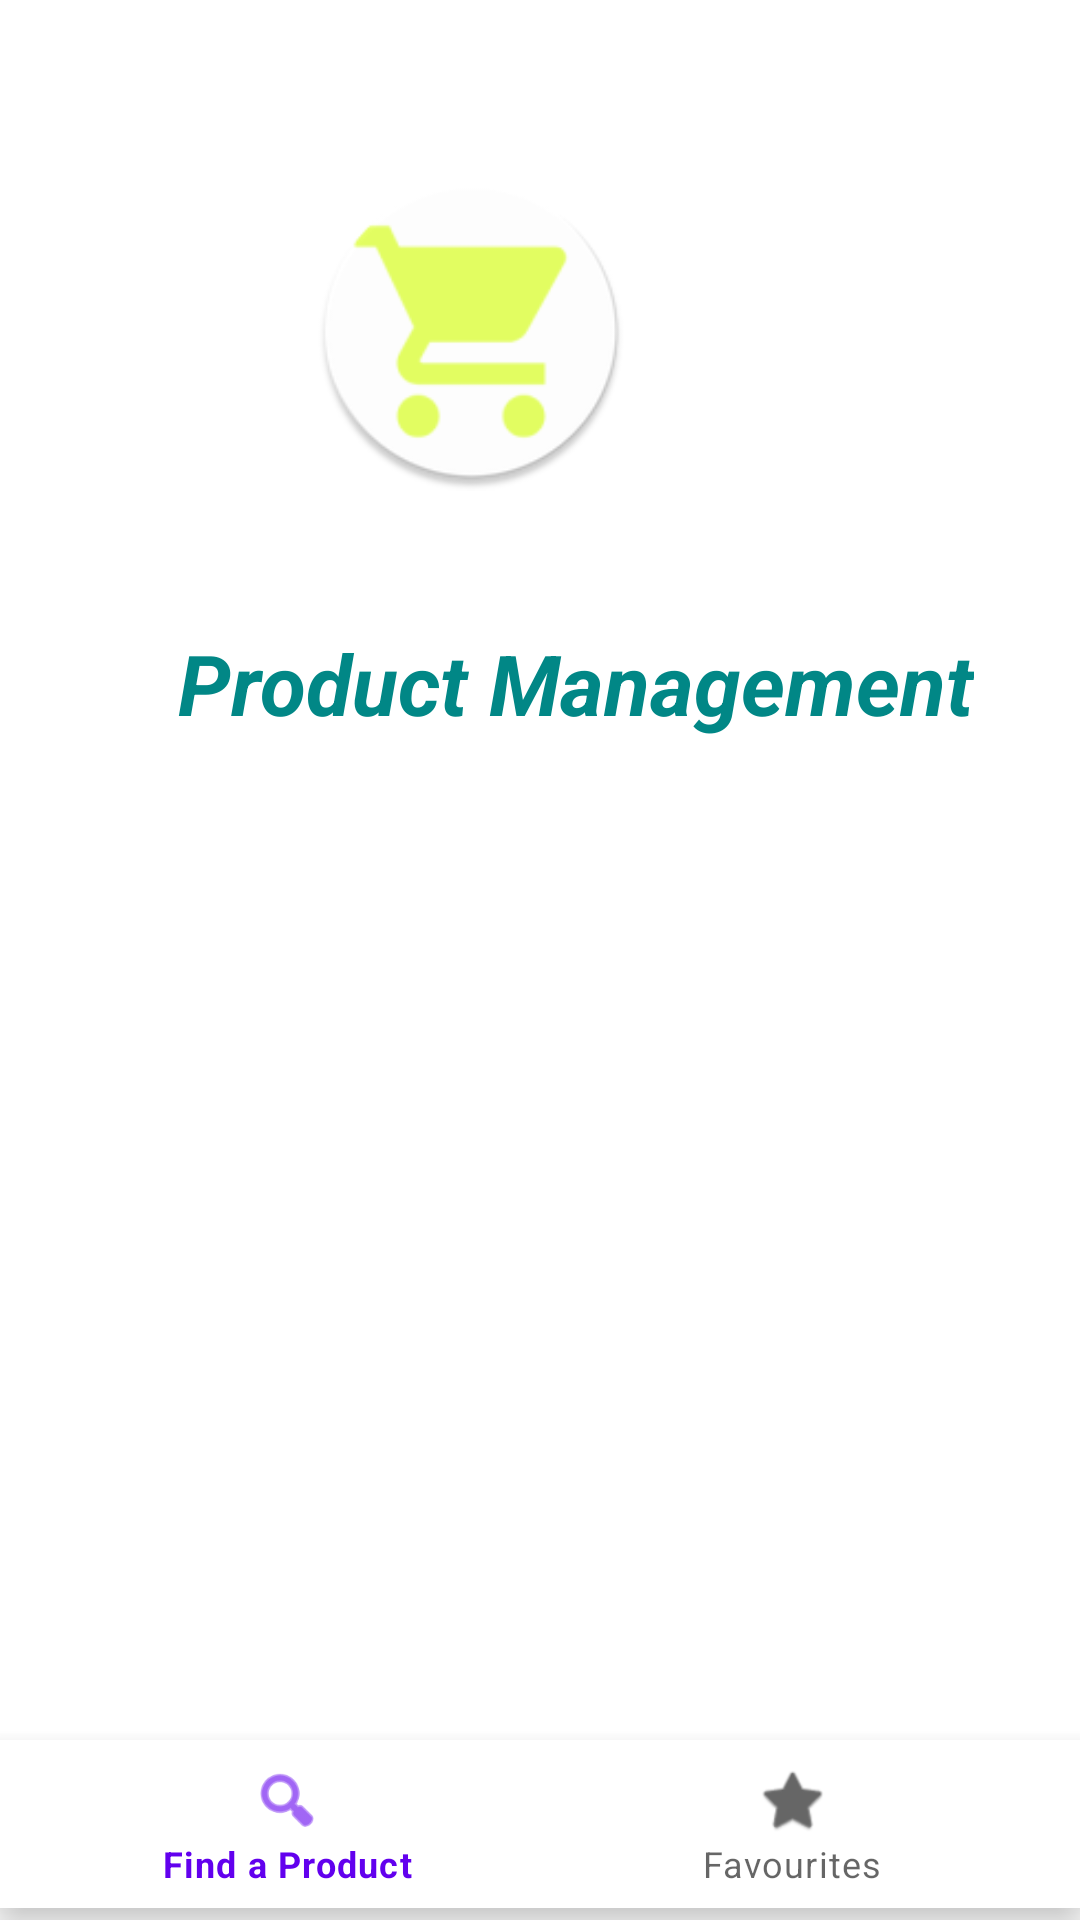

This screen was rendered from an Android layout file. Write that file and the resources it references.
<!-- AndroidManifest.xml: application theme Theme.ExamenParcial -->
<!-- res/layout/activity_main.xml -->
<?xml version="1.0" encoding="utf-8"?>
<androidx.constraintlayout.widget.ConstraintLayout xmlns:android="http://schemas.android.com/apk/res/android"
    xmlns:app="http://schemas.android.com/apk/res-auto"
    xmlns:tools="http://schemas.android.com/tools"
    android:layout_width="match_parent"
    android:layout_height="match_parent"
    tools:context=".controller.activities.MainActivity">

    <com.google.android.material.bottomnavigation.BottomNavigationView
        android:id="@+id/bnvMenu"
        android:layout_width="0dp"
        android:layout_height="wrap_content"
        android:layout_marginBottom="4dp"
        app:layout_constraintBottom_toBottomOf="parent"
        app:layout_constraintEnd_toEndOf="parent"
        app:layout_constraintHorizontal_bias="0.0"
        app:layout_constraintStart_toStartOf="parent"
        app:menu="@menu/menu_main" />

    <ImageView
        android:id="@+id/ivLogo"
        android:layout_width="106dp"
        android:layout_height="133dp"
        android:layout_marginStart="150dp"
        android:layout_marginTop="44dp"
        android:layout_marginEnd="150dp"
        app:layout_constraintEnd_toEndOf="parent"
        app:layout_constraintHorizontal_bias="1.0"
        app:layout_constraintStart_toStartOf="parent"
        app:layout_constraintTop_toTopOf="parent"
        app:srcCompat="@mipmap/ic_logo_app_round" />

    <TextView
        android:id="@+id/tvTitleApp"
        android:layout_width="wrap_content"
        android:layout_height="wrap_content"
        android:layout_marginStart="150dp"
        android:layout_marginTop="32dp"
        android:layout_marginEnd="126dp"
        android:text="@string/app_name"
        android:textColor="@color/teal_700"
        android:textSize="28sp"
        android:textStyle="bold|italic"
        app:layout_constraintEnd_toEndOf="parent"
        app:layout_constraintStart_toStartOf="parent"
        app:layout_constraintTop_toBottomOf="@+id/ivLogo" />
</androidx.constraintlayout.widget.ConstraintLayout>
<!-- resources referenced by this layout -->
<resources>
  <!-- mipmap ic_logo_app_round: png bitmap (mipmap-hdpi, 3405 bytes) -->
  <string name="app_name">Product Management</string>
  <style name="Theme.ExamenParcial" parent="Theme.MaterialComponents.DayNight.DarkActionBar">
          
          <item name="colorPrimary">@color/purple_500</item>
          <item name="colorPrimaryVariant">@color/purple_700</item>
          <item name="colorOnPrimary">@color/white</item>
          
          <item name="colorSecondary">@color/teal_200</item>
          <item name="colorSecondaryVariant">@color/teal_700</item>
          <item name="colorOnSecondary">@color/black</item>
          
          <item name="android:statusBarColor">?attr/colorPrimaryVariant</item>
          
      </style>
  <!-- not gathered from this repository: default colours our renderer supplied (Android Studio template values) -->
  <color name="purple_500">#FF6200EE</color>
  <color name="purple_700">#FF3700B3</color>
  <color name="teal_200">#FF03DAC5</color>
  <color name="teal_700">#FF018786</color>
  <color name="black">#FF000000</color>
  <color name="white">#FFFFFFFF</color>
</resources>
